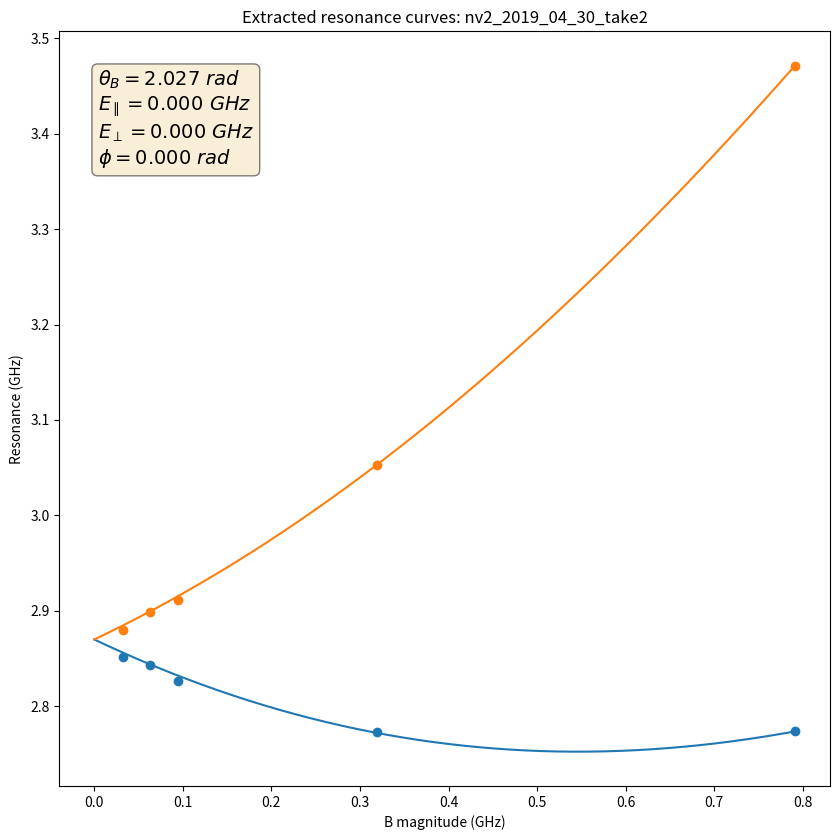

Write the Python code that produced this figure.
# -*- coding: utf-8 -*-
"""The NV hamiltonian is a function of 6 parameters: the components of the 
B field and the effective E field. We can express this as 
    [mag_B, theta_B, phi_B, par_E, perp_E, phi_E]
where writing B in spherical coordinates and E in cylindrical coordinates will
simplify our analysis. The parameter ranges are
    0 < mag_B
    0 < theta_B < pi
    0 < phi_B < 2 * pi
    par_E is unbounded
    0 < perp_E
    0 < phi_E < 2 * pi
We'd like to determine these parameters as best we can
from the resonances we measure as we vary mag_B keeping the other parameters
fixed. We don't actually know mag_B as we vary it, so unfortunately this is
not a straightforward curve_fit problem. We do, however, have two pieces of
information (two resonances) at each value of mag_B. In the abstract this
problem is then to find the vector
    fit_vec = [theta_B, phi_B, par_E, perp_E, phi_E]
that best reproduces
    a(mag_B; fit_vec) = low_resonance
    b(mag_B; fit_vec) = high_resonance
for unknown but varying values of mag_B. We can also express this as
    f(mag_B; fit_vec) = (low_resonance + high_resonance) / 2 = center_freq
    g(mag_B; fit_vec) = low_resonance - high_resonance = splitting
so that each function takes into consideration both resonances equally. If we
knew mag_B and just had the value of one of these functions, then we
could use curve_fit to find fit_vec. Because we have a second piece of
information we actually can turn our problem into that simpler curve_fit
problem. Mathematically, there exists some mag_B such that 
    g(mag_B; fit_vec) = splitting
for a given fit_vec. Now it's not necessarily the case that this value is
unique, but let's assume it is. We can find this value numerically and then
use it as the input for f, in which case we ended up just where we wanted to,
at the simple curve_fit problem. 

As an aid to curve_fit, we can determine par_E and perp_E by the resonances
at zero B field, as described below. Then we can guess theta_B, phi_B, and
phi_E as the centers of their possible ranges. There's another simplifying
factor. The characteristic polynomial of the NV Hamiltonian in the general
case only includes phi_E and phi_B in the form (2 * phi_B) + phi_E. Let's just
call this term phi. We can only find out anything out about phi; we can't
resolve differences between phi_B and phi_E. As a result, we can just set
phi_B = 0 and phi_E = phi and go about our business with one less fit
parameter. Additionally, by symmetry, phi_E can only range from 0 to 
2 * pi / 3. This can be seen more explicitly by looking at what happens to
(2 * phi_B) + phi_E if we rotate by 120 deg. We pick up an extra 360 deg and
cycle back to the same angle we had before the rotation. So ultimately
our fit vector and parameter bounds are
    fit_vec = [theta_B, par_E, perp_E, phi]
    0 < mag_B
    0 < theta_B < pi
    par_E is unbounded
    0 < perp_E
    0 < phi < 2 * pi / 3

Created on Sun Jun 16 11:22:40 2019

@author: mccambria
"""


# %% Imports


import numpy
from numpy.linalg import eigvals
from numpy import pi
from scipy.optimize import minimize_scalar
from scipy.optimize import minimize
from numpy import inf
from numpy import exp
import matplotlib.pyplot as plt


# %% Constants


# GHz
d_gs = 2.87

# numbers
inv_sqrt_2 = 1/numpy.sqrt(2)


# %% Functions


def calc_single_hamiltonian(mag_B, par_E, perp_E, theta_B, phi):
    par_B = mag_B * numpy.cos(theta_B)
    perp_B = mag_B * numpy.sin(theta_B)
    phi_B = 0
    phi_E = phi
    hamiltonian = numpy.array([[d_gs + par_E + par_B,
                                inv_sqrt_2 * perp_B * exp(-1j * phi_B),
                                -perp_E * exp(1j * phi_E)],
                               [inv_sqrt_2 * perp_B * exp(1j * phi_B),
                                0,
                                inv_sqrt_2 * perp_B * exp(-1j * phi_B)],
                               [-perp_E * exp(-1j * phi_E),
                                inv_sqrt_2 * perp_B * exp(-1j * phi_B),
                                d_gs + par_E - par_B]])
    return hamiltonian


def calc_hamiltonian(mag_B, par_E, perp_E, theta_B, phi):
    if (type(mag_B) is list) or (type(mag_B) is numpy.ndarray):
        fit_vec = [par_E, perp_E, theta_B, phi]
        hamiltonian_list = [calc_single_hamiltonian(val, *fit_vec)
                            for val in mag_B]
        return hamiltonian_list
    else:
        return calc_single_hamiltonian(mag_B, par_E, perp_E, theta_B, phi)


def calc_res_pair(mag_B, par_E, perp_E, theta_B, phi):
    hamiltonian = calc_hamiltonian(mag_B, par_E, perp_E, theta_B, phi)
    if (type(mag_B) is list) or (type(mag_B) is numpy.ndarray):
        vals = numpy.sort(eigvals(hamiltonian), axis=1)
        resonance_low = numpy.real(vals[:,1] - vals[:,0])
        resonance_high = numpy.real(vals[:,2] - vals[:,0])
    else:
        vals = numpy.sort(eigvals(hamiltonian))
        resonance_low = numpy.real(vals[1] - vals[0])
        resonance_high = numpy.real(vals[2] - vals[0])
    return resonance_low, resonance_high


def find_mag_B(res_pair, par_E, perp_E, theta_B, phi):
    # Find the mag_B that minimizes the distance between the measured
    # resonances and the calculated resonances for a given fit_vec
    args = (res_pair, par_E, perp_E, theta_B, phi)
    result = minimize_scalar(find_mag_B_objective, bounds=(0, 1.0), args=args,
                             method='bounded')
    if result.success:
        mag_B = result.x
        if mag_B < 0:
            print('huh')
    else:
        # If we didn't find an optimal value, return something that will blow
        # up chisq and push us away from this fit_vec
        mag_B = 1.0
    return mag_B


def find_mag_B_objective(x, res_pair, par_E, perp_E, theta_B, phi):
    calculated_res_pair = calc_res_pair(x, par_E, perp_E, theta_B, phi)
    differences = calculated_res_pair - res_pair
    sum_squared_differences = numpy.sum(differences**2)
    return sum_squared_differences


def plot_resonances(mag_B_range, par_E, perp_E, theta_B, phi,
                    name='untitled'):

    smooth_mag_B = numpy.linspace(mag_B_range[0], mag_B_range[1], 1000)
    res_pairs = calc_res_pair(smooth_mag_B, par_E, perp_E, theta_B, phi)

    fig, ax = plt.subplots(figsize=(8.5, 8.5))
    fig.set_tight_layout(True)
    ax.set_title('Extracted resonance curves: {}'.format(name))
    ax.plot(smooth_mag_B, res_pairs[0])
    ax.plot(smooth_mag_B, res_pairs[1])
    ax.set_xlabel('B magnitude (GHz)')
    ax.set_ylabel('Resonance (GHz)')

    textstr = '\n'.join((
        r'$\theta_{B}=%.3f \ rad$' % (theta_B, ),
        r'$E_{\parallel}=%.3f \ GHz$' % (par_E, ),
        r'$E_{\perp}=%.3f \ GHz$' % (perp_E, ),
        r'$\phi=%.3f \ rad$' % (phi, )))
    props = dict(boxstyle='round', facecolor='wheat', alpha=0.5)
    ax.text(0.05, 0.95, textstr, fontsize=14, transform=ax.transAxes,
            verticalalignment='top', bbox=props)

    return fig, ax


def chisq_func(fit_vec, resonances, par_E, perp_E):

    num_resonance_pairs = len(resonances)
    mag_Bs = [find_mag_B(val, par_E, perp_E, *fit_vec) for val in resonances]

    # Guess the variance - this is very loosely based on the width of
    # our resonances
    estimated_var = 0.0001

    # find_mag_B_objective returns the sum of squared residuals for a single
    # pair of resonances. We want to sum this over all pairs.
    squared_residuals = [find_mag_B_objective(mag_Bs[ind], resonances[ind],
                         par_E, perp_E, *fit_vec) for ind
                         in range(num_resonance_pairs)]
    sum_squared_residuals = numpy.sum(squared_residuals)

    chisq = sum_squared_residuals / estimated_var

    return chisq



# %% Main


def main(name, zero_field_resonances, non_zero_field_resonances):

    ############ Setup ############

    if zero_field_resonances is not None:
        zero_field_resonances.sort()
    non_zero_field_resonances = numpy.array(non_zero_field_resonances)
    non_zero_field_resonances.sort(axis=1)

    ############ Zero field case ############

    if zero_field_resonances is not None:
        # Get the splitting and center_freq from the resonances
        zero_field_low = min(zero_field_resonances)
        zero_field_high = max(zero_field_resonances)
    
        # At B = 0 the Hamiltonian has the form
        # [     d_gs + par_E,           0,     - perp_E * exp(i phi_E)   ]
        # [            0,               0,                0              ]
        # [-perp_E * exp(-i phi_E),     0,           d_gs + par_E        ]
    
        # The eigenvalues are simple in this case
        # [0, d_gs + par_E - perp_E, d_gs + par_E + perp_E]
        # The resonances are thus
        # [d_gs + par_E - perp_E, d_gs + par_E + perp_E]]
        # and so
        # zero_field_center = (d_gs + par_E - perp_E + d_gs + par_E + perp_E) / 2
        # zero_field_center = d_gs + par_E
        zero_field_center = (zero_field_high + zero_field_low) / 2
        par_E = zero_field_center - d_gs
    
        # Similarly
        # zero_field_splitting = (d_gs + par_E + perp_E) - (d_gs + par_E - perp_E)
        # zero_field_splitting = 2 * perp_E
        zero_field_splitting = zero_field_high - zero_field_low
        perp_E = zero_field_splitting / 2
    
        # We won't consider these definite values; we'll just use them to inform
        # curve_fit, which will take into account all the available information.

    # If we didn't get anything to work with, just guess 0
    else:
        par_E = 0
        perp_E = 0

    ############ General case ############

    # fit_vec = [par_E, perp_E, theta_B, phi]
    guess_params = (pi/6, 0)
    param_bounds = ((0, pi), (0, 2*pi/3))
    args = (non_zero_field_resonances, par_E, perp_E)
    res = minimize(chisq_func, guess_params, args=args,
                   bounds=param_bounds, method='SLSQP')
    success = res.success
    if not success:
        print(res.message)
        return

    popt = res.x
    print(*popt)

    chisq = res.fun
    print(chisq)
    degrees_of_freedom = len(non_zero_field_resonances) - len(guess_params)
    reduced_chisq = res.fun / degrees_of_freedom
    print(reduced_chisq)

    ############ Plot the result ############

    # Get the mag_B for each pair of resonances with this fit_vec
    mag_Bs = [find_mag_B(val, par_E, perp_E, *popt) for val
              in non_zero_field_resonances]

    # Plot the calculated resonances up to the max mag_B
    fig, ax = plot_resonances([0, max(mag_Bs)], par_E, perp_E, *popt, name)

    # Plot the zero field resonances
    if zero_field_resonances is not None:
        ax.plot(0, zero_field_resonances[0])
        ax.plot(0, zero_field_resonances[1])

    # Plot the non-zero field resonances
    ax.scatter(mag_Bs, non_zero_field_resonances[:,0])
    ax.scatter(mag_Bs, non_zero_field_resonances[:,1])


# %% Run the file


# The __name__ variable will only be '__main__' if you run this file directly.
# This allows a file's functions, classes, etc to be imported without running
# the script that you set up here.
if __name__ == '__main__':

    # Each pair of resonances should be a 2-list. So zero_field_resonances
    # is a single 2-list and non_zero_field_resonances is a list of 2-lists.

    # name = 'nv2_2019_04_30'
    # zero_field_resonances = None
    # non_zero_field_resonances = [[2.8507, 2.8798],
    #                               [2.8434, 2.8882],
    #                               [2.8380, 2.8942],
    #                               [2.8379, 2.8948],
    #                               [2.8308, 2.9006],
    #                               [2.8228, 2.9079],
    #                               [2.8155, 2.9171]]

    name = 'nv2_2019_04_30_take2'
    zero_field_resonances = None
    non_zero_field_resonances = [[2.8512, 2.8804],
                                  [2.8435, 2.8990],
                                  [2.8265, 2.9117],
                                  [2.7726, 3.0530],
                                  [2.7738, 3.4712]]

    # name = 'nv1_2019_05_10'
    # zero_field_resonances = None
    # non_zero_field_resonances = [[2.8554, 2.8752],
    #                               [2.8512, 2.8790],
    #                               [2.8520, 2.8800],
    #                               [2.8536, 2.8841],
    #                               [2.8496, 2.8823],
    #                               [2.8396, 2.8917],
    #                               [2.8166, 2.9144],
    #                               [2.8080, 2.9240],
    #                               [2.7357, 3.0037],
    #                               [2.6061, 3.1678],
    #                               [2.6055, 3.1691],
    #                               [2.4371, 3.4539]]


    # name = test
    # zero_field_resonances = [2.88, 2.88]
    # non_zero_field_resonances = [[2.86, 2.90],
    #                               [2.87, 2.89],
    #                               [2.78, 2.98],
    #                               [2.83, 2.93],
    #                               [2.84, 2.92]]

    # Run the script
    main(name, zero_field_resonances, non_zero_field_resonances)

    # Test plot
    # args: mag_B_range, par_E, perp_E, theta_B, phi
    # plot_resonances([0, 0.5], pi/2, 0, 0, 0)
